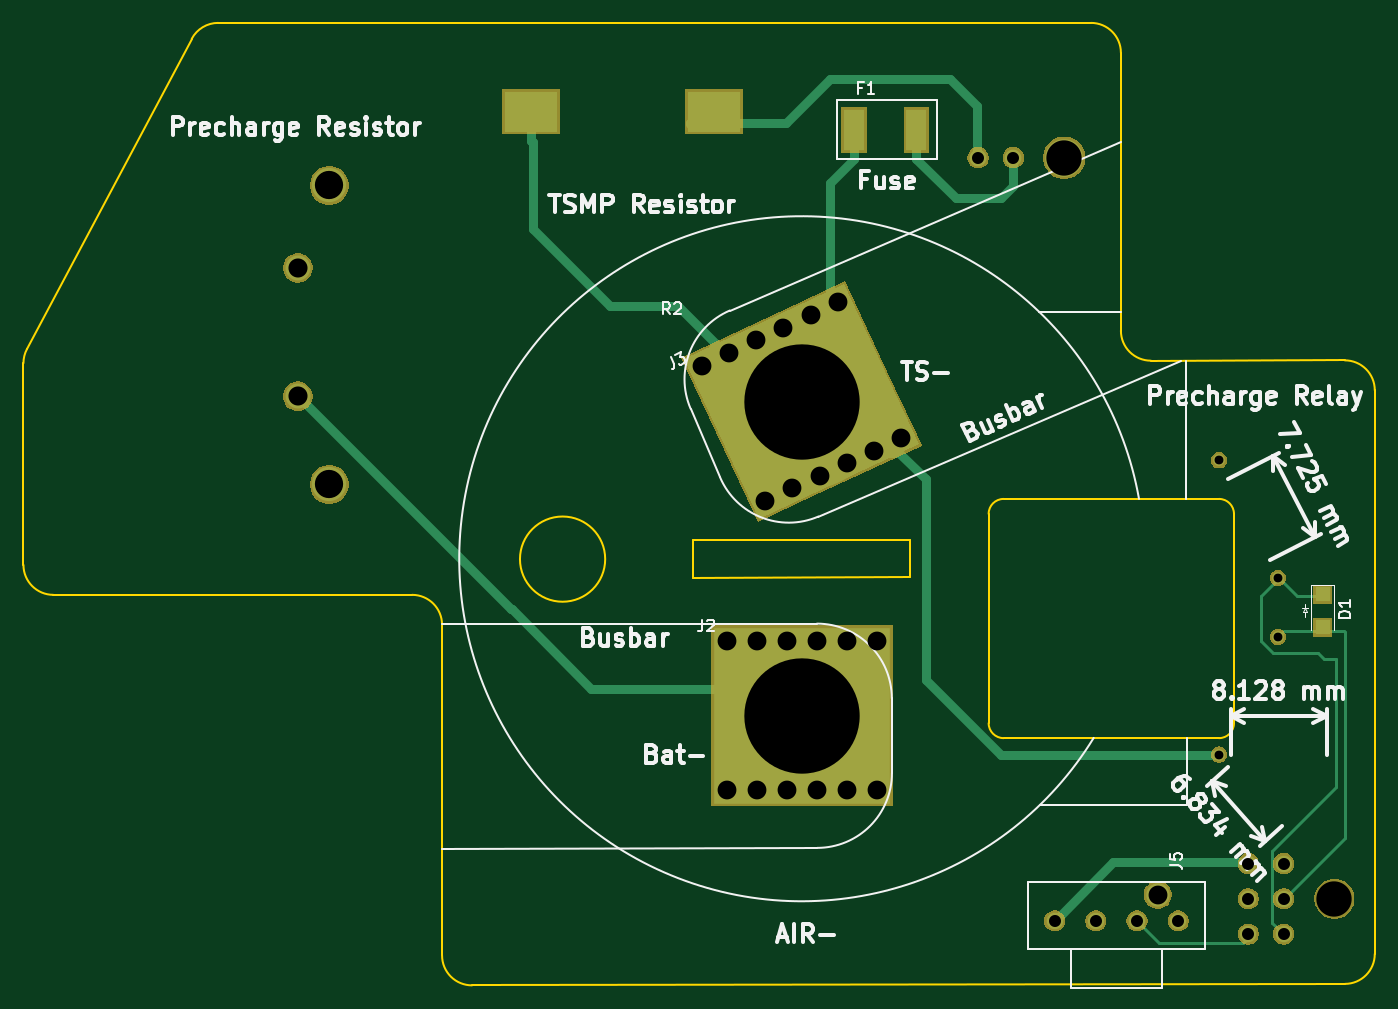
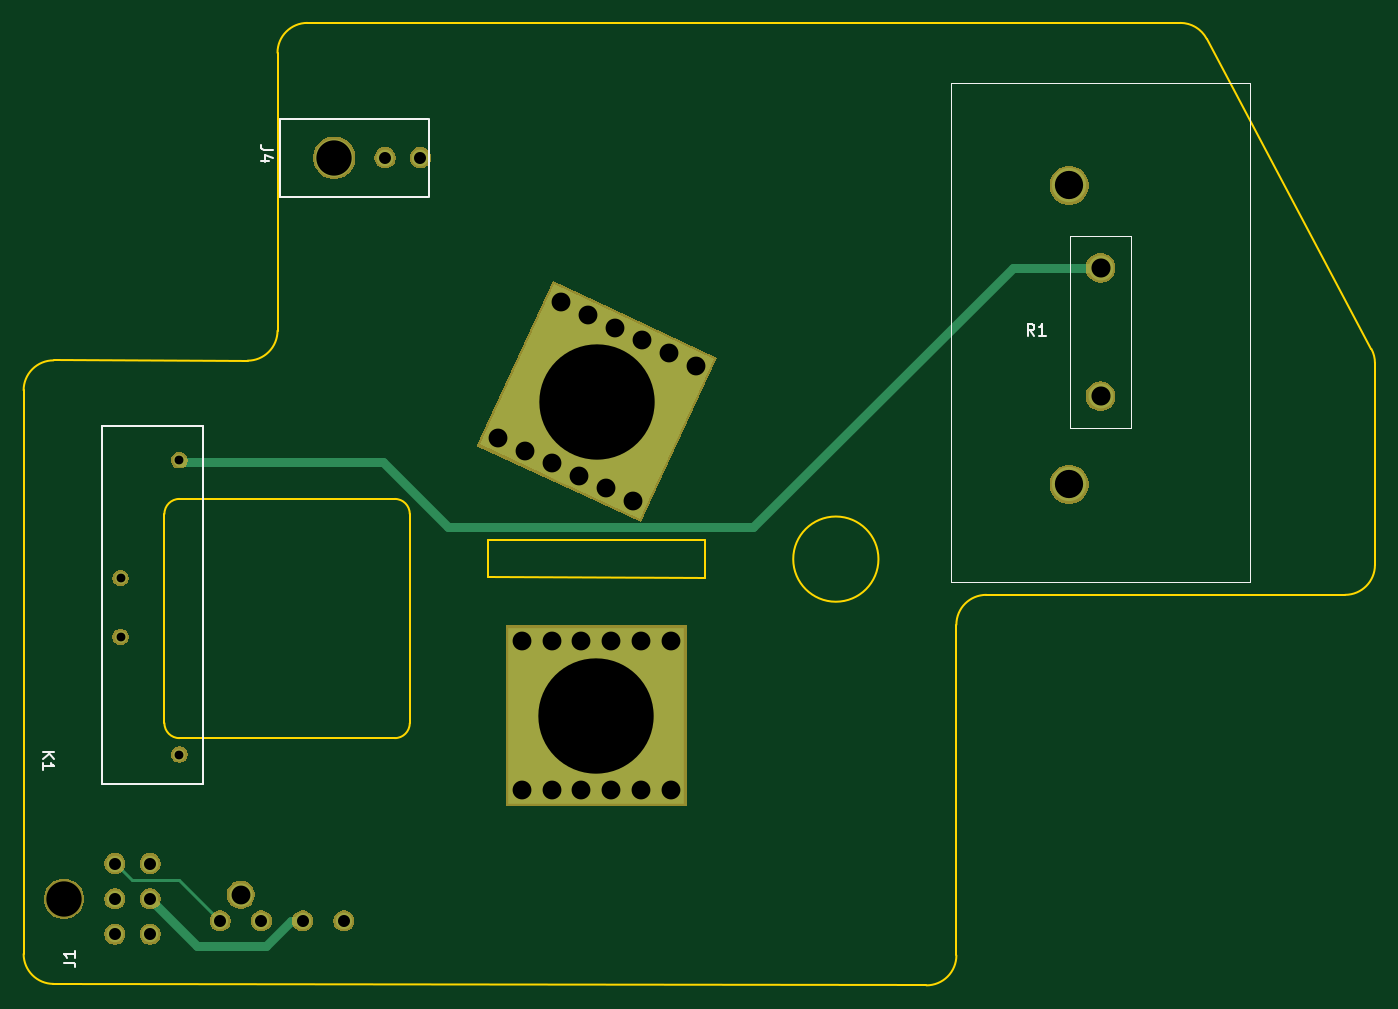
Circuit board: 10 layer files. Board 114.8 x 81.8 mm.
- bottom_copper: AIR_Mount_Minus-B.Cu.gbl (4752 bytes)
- bottom_mask: AIR_Mount_Minus-B.Mask.gbs (24145 bytes)
- paste: AIR_Mount_Minus-B.Paste.gbp (556 bytes)
- bottom_silk: AIR_Mount_Minus-B.SilkS.gbo (2996 bytes)
- outline: AIR_Mount_Minus-Edge.Cuts.gm1 (2610 bytes)
- top_copper: AIR_Mount_Minus-F.Cu.gtl (7873 bytes)
- top_mask: AIR_Mount_Minus-F.Mask.gts (25105 bytes)
- paste: AIR_Mount_Minus-F.Paste.gtp (892 bytes)
- top_silk: AIR_Mount_Minus-F.SilkS.gto (34588 bytes)
- drill: AIR_Mount_Minus.drl (819 bytes)

=== bottom_copper: AIR_Mount_Minus-B.Cu.gbl ===
G04 #@! TF.GenerationSoftware,KiCad,Pcbnew,5.0.2-bee76a0~70~ubuntu18.04.1*
G04 #@! TF.CreationDate,2019-04-30T11:13:38-04:00*
G04 #@! TF.ProjectId,AIR_Mount_Minus,4149525f-4d6f-4756-9e74-5f4d696e7573,rev?*
G04 #@! TF.SameCoordinates,Original*
G04 #@! TF.FileFunction,Copper,L2,Bot*
G04 #@! TF.FilePolarity,Positive*
%FSLAX46Y46*%
G04 Gerber Fmt 4.6, Leading zero omitted, Abs format (unit mm)*
G04 Created by KiCad (PCBNEW 5.0.2-bee76a0~70~ubuntu18.04.1) date Tue 30 Apr 2019 11:13:38 AM EDT*
%MOMM*%
%LPD*%
G01*
G04 APERTURE LIST*
G04 #@! TA.AperFunction,ComponentPad*
%ADD10C,1.400000*%
G04 #@! TD*
G04 #@! TA.AperFunction,ComponentPad*
%ADD11R,15.000000X15.000000*%
G04 #@! TD*
G04 #@! TA.AperFunction,ComponentPad*
%ADD12C,1.700000*%
G04 #@! TD*
G04 #@! TA.AperFunction,ComponentPad*
%ADD13C,15.000000*%
G04 #@! TD*
G04 #@! TA.AperFunction,Conductor*
%ADD14C,0.100000*%
G04 #@! TD*
G04 #@! TA.AperFunction,ComponentPad*
%ADD15C,3.200000*%
G04 #@! TD*
G04 #@! TA.AperFunction,ComponentPad*
%ADD16C,1.420000*%
G04 #@! TD*
G04 #@! TA.AperFunction,ComponentPad*
%ADD17C,1.397000*%
G04 #@! TD*
G04 #@! TA.AperFunction,ComponentPad*
%ADD18C,1.981000*%
G04 #@! TD*
G04 #@! TA.AperFunction,ComponentPad*
%ADD19C,1.000000*%
G04 #@! TD*
G04 #@! TA.AperFunction,ComponentPad*
%ADD20C,2.120000*%
G04 #@! TD*
G04 #@! TA.AperFunction,ComponentPad*
%ADD21C,2.900000*%
G04 #@! TD*
G04 #@! TA.AperFunction,Conductor*
%ADD22C,0.762000*%
G04 #@! TD*
G04 #@! TA.AperFunction,Conductor*
%ADD23C,0.254000*%
G04 #@! TD*
G04 APERTURE END LIST*
D10*
G04 #@! TO.P,J1,1*
G04 #@! TO.N,/Precharge+*
X208940000Y-124480000D03*
G04 #@! TO.P,J1,2*
G04 #@! TO.N,/Precharge-*
X208940000Y-121480000D03*
G04 #@! TO.P,J1,3*
G04 #@! TO.N,/AUX+*
X208940000Y-118480000D03*
G04 #@! TO.P,J1,4*
G04 #@! TO.N,/AUX-*
X205940000Y-124480000D03*
G04 #@! TO.P,J1,5*
G04 #@! TO.N,/Coil+*
X205940000Y-121480000D03*
G04 #@! TO.P,J1,6*
G04 #@! TO.N,/Coil-*
X205940000Y-118480000D03*
G04 #@! TD*
D11*
G04 #@! TO.P,J2,1*
G04 #@! TO.N,/BAT-*
X168031363Y-105920001D03*
D12*
X171841363Y-112270001D03*
X174381363Y-112270001D03*
X169301363Y-112270001D03*
X166761363Y-112270001D03*
X164221363Y-112270001D03*
X161681363Y-112270001D03*
X171841363Y-99570001D03*
X166761363Y-99570001D03*
X169301363Y-99570001D03*
X161681363Y-99570001D03*
X174381363Y-99570001D03*
X164221363Y-99570001D03*
G04 #@! TD*
G04 #@! TO.P,J3,1*
G04 #@! TO.N,/TS-*
X161850342Y-75105159D03*
X171058429Y-70811358D03*
X159548321Y-76178610D03*
X166454386Y-72958258D03*
X164152364Y-74031709D03*
X168756408Y-71884808D03*
X164915573Y-87688718D03*
X167217594Y-86615268D03*
X169519616Y-85541818D03*
X171821638Y-84468367D03*
X176425681Y-82321466D03*
X174123660Y-83394917D03*
D13*
X167987001Y-79250038D03*
D14*
G04 #@! TD*
G04 #@! TO.N,/TS-*
G04 #@! TO.C,J3*
G36*
X164359330Y-89216983D02*
X158020056Y-75622367D01*
X171614672Y-69283093D01*
X177953946Y-82877709D01*
X164359330Y-89216983D01*
X164359330Y-89216983D01*
G37*
D15*
G04 #@! TO.P,J4,*
G04 #@! TO.N,*
X190300000Y-58520000D03*
D16*
G04 #@! TO.P,J4,1*
G04 #@! TO.N,/TS_Fuse-*
X185980000Y-58520000D03*
G04 #@! TO.P,J4,2*
G04 #@! TO.N,/TSMP-*
X182980000Y-58520000D03*
G04 #@! TD*
D17*
G04 #@! TO.P,J5,2*
G04 #@! TO.N,/AUX-*
X196490000Y-123350000D03*
G04 #@! TO.P,J5,1*
G04 #@! TO.N,/AUX+*
X199990000Y-123350000D03*
D18*
G04 #@! TO.P,J5,*
G04 #@! TO.N,*
X198240000Y-121120000D03*
D17*
G04 #@! TO.P,J5,3*
G04 #@! TO.N,/Coil+*
X192990000Y-123350000D03*
G04 #@! TO.P,J5,4*
G04 #@! TO.N,/Coil-*
X189490000Y-123350000D03*
G04 #@! TD*
D19*
G04 #@! TO.P,K1,1*
G04 #@! TO.N,/TS-*
X203454000Y-109220000D03*
G04 #@! TO.P,K1,2*
G04 #@! TO.N,Net-(K1-Pad2)*
X203454000Y-84220000D03*
G04 #@! TO.P,K1,3*
G04 #@! TO.N,/Precharge-*
X208454000Y-99220000D03*
G04 #@! TO.P,K1,4*
G04 #@! TO.N,/Precharge+*
X208454000Y-94220000D03*
G04 #@! TD*
D20*
G04 #@! TO.P,R1,1*
G04 #@! TO.N,/BAT-*
X125200000Y-78780000D03*
G04 #@! TO.P,R1,2*
G04 #@! TO.N,Net-(K1-Pad2)*
X125200000Y-67880000D03*
D21*
G04 #@! TO.P,R1,4*
G04 #@! TO.N,N/C*
X127870000Y-86273000D03*
G04 #@! TO.P,R1,5*
X127870000Y-60873000D03*
G04 #@! TD*
D22*
G04 #@! TO.N,Net-(K1-Pad2)*
X125200000Y-67880000D02*
X132650000Y-67880000D01*
X132650000Y-67880000D02*
X154686000Y-89916000D01*
X154686000Y-89916000D02*
X180594000Y-89916000D01*
X180594000Y-89916000D02*
X186182000Y-84328000D01*
X186182000Y-84328000D02*
X203454000Y-84328000D01*
D23*
G04 #@! TO.N,/AUX+*
X199990000Y-123350000D02*
X203452000Y-119888000D01*
X203452000Y-119888000D02*
X207518000Y-119888000D01*
X207518000Y-119888000D02*
X208788000Y-118618000D01*
D22*
G04 #@! TO.N,/Coil+*
X193977828Y-123350000D02*
X196103828Y-125476000D01*
X192990000Y-123350000D02*
X193977828Y-123350000D01*
X196103828Y-125476000D02*
X201930000Y-125476000D01*
X201930000Y-125476000D02*
X205994000Y-121412000D01*
G04 #@! TD*
M02*

=== bottom_mask: AIR_Mount_Minus-B.Mask.gbs (24145 bytes, source omitted) ===
=== paste: AIR_Mount_Minus-B.Paste.gbp ===
G04 #@! TF.GenerationSoftware,KiCad,Pcbnew,5.0.2-bee76a0~70~ubuntu18.04.1*
G04 #@! TF.CreationDate,2019-04-30T11:13:38-04:00*
G04 #@! TF.ProjectId,AIR_Mount_Minus,4149525f-4d6f-4756-9e74-5f4d696e7573,rev?*
G04 #@! TF.SameCoordinates,Original*
G04 #@! TF.FileFunction,Paste,Bot*
G04 #@! TF.FilePolarity,Positive*
%FSLAX46Y46*%
G04 Gerber Fmt 4.6, Leading zero omitted, Abs format (unit mm)*
G04 Created by KiCad (PCBNEW 5.0.2-bee76a0~70~ubuntu18.04.1) date Tue 30 Apr 2019 11:13:38 AM EDT*
%MOMM*%
%LPD*%
G01*
G04 APERTURE LIST*
G04 APERTURE END LIST*
M02*

=== bottom_silk: AIR_Mount_Minus-B.SilkS.gbo ===
G04 #@! TF.GenerationSoftware,KiCad,Pcbnew,5.0.2-bee76a0~70~ubuntu18.04.1*
G04 #@! TF.CreationDate,2019-04-30T11:13:38-04:00*
G04 #@! TF.ProjectId,AIR_Mount_Minus,4149525f-4d6f-4756-9e74-5f4d696e7573,rev?*
G04 #@! TF.SameCoordinates,Original*
G04 #@! TF.FileFunction,Legend,Bot*
G04 #@! TF.FilePolarity,Positive*
%FSLAX46Y46*%
G04 Gerber Fmt 4.6, Leading zero omitted, Abs format (unit mm)*
G04 Created by KiCad (PCBNEW 5.0.2-bee76a0~70~ubuntu18.04.1) date Tue 30 Apr 2019 11:13:38 AM EDT*
%MOMM*%
%LPD*%
G01*
G04 APERTURE LIST*
%ADD10C,0.150000*%
%ADD11C,0.120000*%
G04 APERTURE END LIST*
D10*
G04 #@! TO.C,J4*
X182300000Y-55195000D02*
X194900000Y-55195000D01*
X194900000Y-61845000D02*
X182300000Y-61845000D01*
X194897400Y-61847400D02*
X194897400Y-55192600D01*
X182273600Y-61847400D02*
X182273600Y-55192600D01*
G04 #@! TO.C,K1*
X210058000Y-111760000D02*
X210058000Y-81280000D01*
X210058000Y-81280000D02*
X201422000Y-81280000D01*
X201422000Y-81280000D02*
X201422000Y-111760000D01*
X201422000Y-111760000D02*
X210058000Y-111760000D01*
D11*
G04 #@! TO.C,R1*
X127800000Y-81480000D02*
X127800000Y-65180000D01*
X137900000Y-94530000D02*
X137900000Y-52130000D01*
X127800000Y-81480000D02*
X122600000Y-81480000D01*
X127800000Y-65180000D02*
X122600000Y-65180000D01*
X122600000Y-81480000D02*
X122600000Y-65180000D01*
X112500000Y-94530000D02*
X112500000Y-52130000D01*
X112500000Y-52130000D02*
X137900000Y-52130000D01*
X112500000Y-94530000D02*
X137900000Y-94530000D01*
G04 #@! TO.C,J1*
D10*
X213299619Y-126893333D02*
X212585333Y-126893333D01*
X212442476Y-126940952D01*
X212347238Y-127036190D01*
X212299619Y-127179047D01*
X212299619Y-127274285D01*
X212299619Y-125893333D02*
X212299619Y-126464761D01*
X212299619Y-126179047D02*
X213299619Y-126179047D01*
X213156761Y-126274285D01*
X213061523Y-126369523D01*
X213013904Y-126464761D01*
G04 #@! TO.C,J4*
X195543580Y-57856466D02*
X196257866Y-57856466D01*
X196400723Y-57808847D01*
X196495961Y-57713609D01*
X196543580Y-57570752D01*
X196543580Y-57475514D01*
X195876914Y-58761228D02*
X196543580Y-58761228D01*
X195495961Y-58523133D02*
X196210247Y-58285038D01*
X196210247Y-58904085D01*
G04 #@! TO.C,K1*
X215082380Y-108989904D02*
X214082380Y-108989904D01*
X215082380Y-109561333D02*
X214510952Y-109132761D01*
X214082380Y-109561333D02*
X214653809Y-108989904D01*
X215082380Y-110513714D02*
X215082380Y-109942285D01*
X215082380Y-110228000D02*
X214082380Y-110228000D01*
X214225238Y-110132761D01*
X214320476Y-110037523D01*
X214368095Y-109942285D01*
G04 #@! TO.C,R1*
X130827666Y-73644380D02*
X131161000Y-73168190D01*
X131399095Y-73644380D02*
X131399095Y-72644380D01*
X131018142Y-72644380D01*
X130922904Y-72692000D01*
X130875285Y-72739619D01*
X130827666Y-72834857D01*
X130827666Y-72977714D01*
X130875285Y-73072952D01*
X130922904Y-73120571D01*
X131018142Y-73168190D01*
X131399095Y-73168190D01*
X129875285Y-73644380D02*
X130446714Y-73644380D01*
X130161000Y-73644380D02*
X130161000Y-72644380D01*
X130256238Y-72787238D01*
X130351476Y-72882476D01*
X130446714Y-72930095D01*
G04 #@! TD*
M02*

=== outline: AIR_Mount_Minus-Edge.Cuts.gm1 ===
G04 #@! TF.GenerationSoftware,KiCad,Pcbnew,5.0.2-bee76a0~70~ubuntu18.04.1*
G04 #@! TF.CreationDate,2019-04-30T11:13:38-04:00*
G04 #@! TF.ProjectId,AIR_Mount_Minus,4149525f-4d6f-4756-9e74-5f4d696e7573,rev?*
G04 #@! TF.SameCoordinates,Original*
G04 #@! TF.FileFunction,Profile,NP*
%FSLAX46Y46*%
G04 Gerber Fmt 4.6, Leading zero omitted, Abs format (unit mm)*
G04 Created by KiCad (PCBNEW 5.0.2-bee76a0~70~ubuntu18.04.1) date Tue 30 Apr 2019 11:13:38 AM EDT*
%MOMM*%
%LPD*%
G01*
G04 APERTURE LIST*
%ADD10C,0.200000*%
G04 APERTURE END LIST*
D10*
X158800000Y-91020000D02*
X158804335Y-94187833D01*
X177230000Y-91010000D02*
X177230000Y-94150000D01*
X203454882Y-87505019D02*
G75*
G02X204724882Y-88775019I0J-1270000D01*
G01*
X203454882Y-87505019D02*
X185154104Y-87505019D01*
X104430670Y-95654271D02*
X134910670Y-95654271D01*
X204724882Y-106555019D02*
G75*
G02X203454882Y-107825019I-1270000J0D01*
G01*
X204724882Y-106555019D02*
X204724882Y-88775019D01*
X101890670Y-75966941D02*
G75*
G02X102187432Y-74775520I2540000J0D01*
G01*
X216685706Y-126163323D02*
G75*
G02X214149930Y-128703320I-2540001J0D01*
G01*
X139994895Y-128826668D02*
X214149930Y-128703320D01*
X195120000Y-73220668D02*
X195120000Y-49606068D01*
X177230000Y-91010000D02*
X158799054Y-91012837D01*
X151308710Y-92618819D02*
G75*
G03X151308710Y-92618819I-3619500J0D01*
G01*
X214141480Y-75733257D02*
G75*
G02X216685705Y-78273253I4225J-2539996D01*
G01*
X216685705Y-126163323D02*
X216685705Y-78273253D01*
X183884104Y-88775019D02*
G75*
G02X185154104Y-87505019I1270000J0D01*
G01*
X183884104Y-88775019D02*
X183884104Y-106555019D01*
X158804335Y-94187833D02*
X177230000Y-94150000D01*
X101890670Y-75966941D02*
X101890670Y-93114271D01*
X104430670Y-95654271D02*
G75*
G02X101890670Y-93114271I0J2540000D01*
G01*
X185154104Y-107825019D02*
G75*
G02X183884104Y-106555019I0J1270000D01*
G01*
X139994895Y-128826667D02*
G75*
G02X137450670Y-126286671I-4225J2539996D01*
G01*
X137450670Y-98194271D02*
X137450670Y-126286671D01*
X116188130Y-48414647D02*
G75*
G02X118431368Y-47066068I2243238J-1191421D01*
G01*
X192580000Y-47066068D02*
G75*
G02X195120000Y-49606068I0J-2540000D01*
G01*
X192580000Y-47066068D02*
X118431368Y-47066068D01*
X172487001Y-79250038D02*
G75*
G03X172487001Y-79250038I-4500000J0D01*
G01*
X185154104Y-107825019D02*
X203454882Y-107825019D01*
X116188130Y-48414647D02*
X102187432Y-74775520D01*
X134910670Y-95654271D02*
G75*
G02X137450670Y-98194271I0J-2540000D01*
G01*
X214141480Y-75733257D02*
X197664225Y-75760665D01*
X172531363Y-105920001D02*
G75*
G03X172531363Y-105920001I-4500000J0D01*
G01*
X197664225Y-75760664D02*
G75*
G02X195120000Y-73220668I-4225J2539996D01*
G01*
M02*

=== top_copper: AIR_Mount_Minus-F.Cu.gtl (7873 bytes, source omitted) ===
=== top_mask: AIR_Mount_Minus-F.Mask.gts (25105 bytes, source omitted) ===
=== paste: AIR_Mount_Minus-F.Paste.gtp ===
G04 #@! TF.GenerationSoftware,KiCad,Pcbnew,5.0.2-bee76a0~70~ubuntu18.04.1*
G04 #@! TF.CreationDate,2019-04-30T11:13:38-04:00*
G04 #@! TF.ProjectId,AIR_Mount_Minus,4149525f-4d6f-4756-9e74-5f4d696e7573,rev?*
G04 #@! TF.SameCoordinates,Original*
G04 #@! TF.FileFunction,Paste,Top*
G04 #@! TF.FilePolarity,Positive*
%FSLAX46Y46*%
G04 Gerber Fmt 4.6, Leading zero omitted, Abs format (unit mm)*
G04 Created by KiCad (PCBNEW 5.0.2-bee76a0~70~ubuntu18.04.1) date Tue 30 Apr 2019 11:13:38 AM EDT*
%MOMM*%
%LPD*%
G01*
G04 APERTURE LIST*
%ADD10R,1.200000X1.200000*%
%ADD11R,1.780000X3.500000*%
%ADD12R,4.500000X3.400000*%
G04 APERTURE END LIST*
D10*
G04 #@! TO.C,D1*
X212260000Y-95610000D03*
X212260000Y-98410000D03*
G04 #@! TD*
D11*
G04 #@! TO.C,F1*
X177746000Y-56134000D03*
X172466000Y-56134000D03*
G04 #@! TD*
D12*
G04 #@! TO.C,R2*
X160530000Y-54600000D03*
X145030000Y-54600000D03*
G04 #@! TD*
M02*

=== top_silk: AIR_Mount_Minus-F.SilkS.gto (34588 bytes, source omitted) ===
=== drill: AIR_Mount_Minus.drl ===
M48
INCH,TZ
T1C0.0295
T2C0.0402
T3C0.0630
T4C0.0638
T5C0.0945
T6C0.1181
T7C0.3858
T8C0.1181
%
G90
G05
T1
X80100Y-33157
X80100Y-43000
X82069Y-37094
X82069Y-39063
T2
X81079Y-46646
X81079Y-47827
X81079Y-49008
X82260Y-46646
X82260Y-47827
X82260Y-49008
X74602Y-48563
X75980Y-48563
X77358Y-48563
X78736Y-48563
X72039Y-23039
X73220Y-23039
T3
X63654Y-39201
X63654Y-44201
X64654Y-39201
X64654Y-44201
X65654Y-39201
X65654Y-44201
X66654Y-39201
X66654Y-44201
X67654Y-39201
X67654Y-44201
X68654Y-39201
X68654Y-44201
X78047Y-47685
X62814Y-29992
X63721Y-29569
X64627Y-29146
X64927Y-34523
X65533Y-28724
X65834Y-34100
X66440Y-28301
X66740Y-33678
X67346Y-27878
X67646Y-33255
X68553Y-32833
X69459Y-32410
T4
X49291Y-26724
X49291Y-31016
T5
X50343Y-23966
X50343Y-33966
T6
X74921Y-23039
T7
X66154Y-41701
X66137Y-31201
T8
X83961Y-47827
T0
M30

